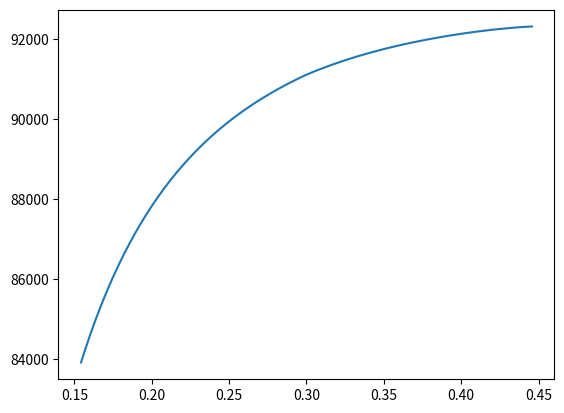

Here is the Python script that generated this plot:
### Radial equilibrium script ###

from sympy import *
from sympy import init_printing
import numpy as np
import matplotlib.pyplot as plt

init_printing() 


r = Symbol("r", positive=True) # Radius variable declaration


## Data from mean line design

# Geometry
R_m = 0.3            # Mean radius         [m]
b_1 = 0.2914         # Inlet blade height  [m]
R_h = R_m - b_1 / 2  # Hub Radius          [m]   
R_t = R_m + b_1 / 2  # Tip Radius          [m]  

#Velocities
V_a1m =  157.46  # Mean radius inlet axial velocity [m/s]
V_t1m =  0       # Mean radius inlet tang. velocity [m/s]
V_a2m =  161.87  # Mean radius outl. axial velocity [m/s]
V_t2m =  68.9    # Mean radius outl. tang. velocity [m/s]

rpm = 6265              # Rotations per minute [giri/mins]
omega = 2 * pi * rpm/60 # Angular velocity     [rad/s]
U = omega * r           # Peripheral velocity  [m/s]

# Thermodynamics
T_1m =  287.6526 # Mean radius inlet static temperature [K]
p_1m =  86383    # Mean radius inlet static pressure    [Pa]
T_2m =  298.09   # Mean radius outl. static temperature [K]
p_2m =  96659    # Mean radius outl. static pressure    [Pa]


# Thermophysical properties
c_p = 1005  # Constant pressure specific heat [J/(kg K)]
gamma = 1.4 # Specific heat ratio
c_v = c_p/gamma
R = c_p * (gamma-1)/gamma # Gas constant [J/(kg K)]

# Input data
T_t1 = 300 # [K]     --> f(r)
p_t1 = 100000 # [Pa] --> f(r)
m_dot_req = 100 # Required mass flow [kg/s]

# Computed Quantities
h_t1 = c_p * T_t1 # Total enthalpy [J/kg]

ds_1  = -R * diff(p_t1,r) / p_t1 + c_p * diff(T_t1,r) / T_t1 # Derivative over r of entropy [J/(kg K)]

# Set the design choice for tangential velocity distribution in the radial direction
V_t1 = R_m * V_t1m / r # e.g. Free vortex distribution r * V_t = const

print("")
print("########## INLET ##########")

err = 1e10 # Inital value to enter the loop, meaningless
tol = 0.001
iter= 1

# This loop can be eliminated by varying b_1 to accomodate for m_dot_req
while abs(err) > tol: 
    
    V_a1 = Function('V_a1') # Declare the function to solve in the O.D.E.
    
    # Non isentropic radial equilibrium in station 1
    nisre_1 = Eq(V_a1(r)*V_a1(r).diff(r) + V_t1 / r * diff(r*V_t1,r) + T_1m * ds_1, diff(h_t1,r) ) 
    sol_nisre_1 = dsolve(nisre_1, ics = {V_a1(R_m):V_a1m})
    V_a1 = sol_nisre_1.rhs # Extract the value of the NISRE solution, assign to V_a1(r)

    # Prints
    print("")
    print("---Iteration no. " + str(iter))
    print("N.I.S.R.E. in Station 1")
    pprint(nisre_1)
    print("Solution:")
    pprint(sol_nisre_1)
    print("")

    ## Compute quantities in station 1 --> f(r)

    # Kinematics
    V_1 = sqrt(V_a1**2 + V_t1**2)
    alpha_1 = atan(V_t1/V_a1)
    W_t1 = V_t1 - U
    W_a1 = V_a1
    W_1 = sqrt(W_t1**2 + W_a1**2)
    beta_1 = atan(W_t1/W_a1)

    # Thermodynamics
    T_1 = T_t1 - V_1**2 / (2 * c_p)
    p_1 = p_1m * (T_1 / T_1m)**(gamma/(gamma-1))
    rho_1 = p_1 / (R*T_1)
    M_1  = V_1 / sqrt(gamma * R * T_1)
    M_1r = W_1 / sqrt(gamma * R * T_1)
    p_t1  = p_1*(1 + (gamma-1) / 2 * M_1**2  ) ** (gamma/(gamma-1))
    p_t1r = p_1*(1 + (gamma-1) / 2 * M_1r**2 ) ** (gamma/(gamma-1))

    ## Compute the mass flow at the inlet

    rr = np.linspace(R_h, R_t, 100) # Extremes of integration

    integrand_1 = [] # 2 * pi * r * V_a1 * rho_1
    for radius in rr:
        integrand_1.append(2 * np.pi * radius * (V_a1.subs(r,radius)).evalf() * (rho_1.subs(r,radius)).evalf() ) 

    m_dot_trap = np.trapz(integrand_1,rr)
    
    err  = 1 - m_dot_trap/m_dot_req # Error
    V_a1m = V_a1m * (1 + err) # New axial velocity
    iter += 1
    print("mass flow = "+ str(m_dot_trap) + " [kg/s]")
    print("err = "+ str(err))


print("")
print("########## OUTLET ##########")

err = 1e10 # Inital value to enter the loop, meaningless
tol = 0.001
rel = 0.7 # Relaxation factor
iter = 1


# Inputs
# Discretization
pts = 101  # Total number of points across the radius, uneven!
rr = np.linspace(R_h, R_t, pts ) # Extremes of integration
deltaR = (R_t - R_h)/ (pts - 1)
mean_index = pts//2  # Index of the various list corresponding to mean radius quantities


# Entropy inputs, NOTE: absolute values are meaningless
omega_loss = 0.8
s_1 = 0
s_2 = list(s_1 * ones(1,pts)) # Initial radial entropy distribution in 2
ds_2 = list(ds_1 * ones(1,pts)) # Initial assumption, negligible s variation

V_t2 = V_t2m * R_m / r # Outlet tangential velocity distribution (e.g. free vortex)
h_t2 = h_t1 + U * (V_t2 - V_t1)
T_t2 = h_t2 / c_p

T_2 = list(T_2m * ones(1,pts) )

dh_t2_lst = []
T_t2_lst = []
V_t2_lst = []
drV_t2_lst = []

for radius in rr:
    dh_t2_lst.append(diff(h_t2,r).subs(r,radius).evalf())
    T_t2_lst.append(T_t2.subs(r,radius).evalf())
    V_t2_lst.append(V_t2.subs(r,radius).evalf())
    drV_t2_lst.append(diff(r*V_t2,r).subs(r,radius).evalf())

dh_t2 = dh_t2_lst
T_t2 = T_t2_lst
V_t2 = V_t2_lst
drV_t2 = drV_t2_lst

# This loop can be avoided using flaired blades b_2 != b_1
while abs(err) > tol:

    V_a2 = list(zeros(1,pts))
    V_a2[mean_index] = V_a2m # Initial value for forward integration
    dV_a2 = list(zeros(1,pts))

    # Variable index to generate the lists 
    # TODO: Rework the upper and lower portion into one line with for q in [m_i +- j]
    for j in list(range(0,mean_index)):
        # Upper portion
        dV_a2[mean_index + j] = 1 / V_a2[mean_index + j] * ( dh_t2[mean_index + j] - T_2[mean_index + j] * ds_2[mean_index + j] - V_t2[mean_index + j] / rr[mean_index + j] * drV_t2[mean_index + j] )
        # Lower portion
        dV_a2[mean_index - j] = 1 / V_a2[mean_index - j] * ( dh_t2[mean_index - j] - T_2[mean_index - j] * ds_2[mean_index - j] - V_t2[mean_index - j] / rr[mean_index - j] * drV_t2[mean_index - j] )
        # Upper portion
        V_a2[mean_index + j + 1] = V_a2[mean_index + j] + dV_a2[mean_index + j] * deltaR 
        # Lower portion
        V_a2[mean_index - j - 1] = V_a2[mean_index - j] - dV_a2[mean_index - j] * deltaR 

    V_2 = list(zeros(1,pts))
    alpha_2 = list(zeros(1,pts))
    W_t2 = list(zeros(1,pts))
    W_a2 = list(zeros(1,pts))
    W_2 = list(zeros(1,pts))
    beta_2 = list(zeros(1,pts))
    p_2 = list(zeros(1,pts))
    rho_2 = list(zeros(1,pts))
    M_2 = list(zeros(1,pts))
    M_2r = list(zeros(1,pts))
    p_t2 = list(zeros(1,pts))
    p_t2r = list(zeros(1,pts))
    integrand_2 = list(zeros(1,pts))

    for j in list(range(pts)): # Compute quantities along the radius
        # Kinematics
        V_2[j] = sqrt(V_a2[j]**2 + V_t2[j]**2)
        alpha_2[j] = atan(V_t2[j]/V_a2[j])
        W_t2[j] = V_t2[j] - U.subs(r,rr[j])
        W_a2[j] = V_a2[j]
        W_2[j] = sqrt(W_t2[j]**2 + W_a2[j]**2)
        beta_2[j] = atan(W_t2[j]/W_a2[j])

        # Thermodynamics
        T_2[j] = T_t2[j] - V_2[j]**2 / (2 * c_p)
        p_2[j] = p_2m * (T_2[j] / T_2m)**(gamma/(gamma-1)) * exp(- (s_2[j] - s_2[mean_index]) / R)
        rho_2[j] = p_2[j] / (R*T_2[j])
        M_2[j]  = V_2[j] / sqrt(gamma * R * T_2[j])
        M_2r[j] = W_2[j] / sqrt(gamma * R * T_2[j])
        p_t2[j] = p_2[j]*(1 + (gamma-1) / 2 * M_2[j]**2 ) ** (gamma/(gamma-1))

        integrand_2[j] = 2 * np.pi * rr[j] * rho_2[j] * V_a2[j] 
        
        #Evaluate the q.ties in section 1 (expressions) at the current radius
        # tmp = overwritten at every iteration, no need for a new array for _1 quantities
        p_1_tmp = p_1.subs(r,rr[j]).evalf()
        p_t1r_tmp = p_t1r.subs(r,rr[j]).evalf()
        
        p_t2r[j] = p_t1r_tmp - omega_loss * (p_t1r_tmp - p_1_tmp)

        # ENTROPY EVALUATION

        s_2[j]  = s_1 - R * ln(p_t2r[j] / p_t1r_tmp)

    ds_2 = []
    [ds_2.append( (s_2[i+1] - s_2[i-1]) / (2*deltaR) ) for i in range(1,len(s_2) - 1)]

    ds_2 = [(s_2[1] - s_2[0]) / deltaR] + ds_2 + [(s_2[-1] - s_2[-2]) / deltaR]

    # print(ds_2)
    # plot(p_t1r, (r,R_h,R_t))

    m_dot_trap = np.trapz(integrand_2, rr)

    err  = 1 - m_dot_trap/m_dot_req # Error
    V_a2m = V_a2m*(1 + err * rel) # New axial velocity
    
    
    print("")
    print("---Iteration no. " + str(iter))
    print("mass flow = "+ str(m_dot_trap) + " [kg/s]")
    print("err = "+ str(err))
    iter += 1

print("Va_a2m = " + str(V_a2m))

plt.plot(rr,p_2)
plt.show()

# # Plot inlet and outlet velocity triangles at hub, mean radius and tip
# # P stands for plotting

# fig, axs = plt.subplots(3,1, sharex=True, sharey=True, figsize=(3, 6), dpi=65) # Create figure

# j = 0 # Index used to move through the subplots
# for i in [R_h, R_m, R_t]:
#     # Evaluate the quantities to plot on the desired radius
#     U_P   = float(U.subs(r,   i).evalf())
#     V_a1P = float(V_a1.subs(r,i).evalf())
#     V_t1P = float(V_t1.subs(r,i).evalf())
#     W_a1P = float(W_a1.subs(r,i).evalf())
#     W_t1P = float(W_t1.subs(r,i).evalf())
#     V_a2P = float(V_a2.subs(r,i).evalf())
#     V_t2P = float(V_t2.subs(r,i).evalf())
#     W_a2P = float(W_a2.subs(r,i).evalf())
#     W_t2P = float(W_t2.subs(r,i).evalf())

#     # axs[j].grid() #Add grid
    
#     #Plot inlet and outlet triangles
#     axs[j].quiver([0,U_P - V_t1P, U_P - V_t1P] , [0,V_a1P,V_a1P] , [U_P,V_t1P,W_t1P] , [0,-V_a1P,-W_a1P] , angles='xy',scale_units='xy', scale=1.0, color=["black","blue","blue"])
#     axs[j].quiver([0,U_P - V_t2P, U_P - V_t2P] , [0,V_a2P,V_a2P] , [U_P,V_t2P,W_t2P] , [0,-V_a2P,-W_a2P] , angles='xy',scale_units='xy', scale=1.,  color=["black","red","red"])
    
#     axs.flat[j].set_xlim(-50, 300) #Set the limits for the x axis
#     axs.flat[j].set_ylim(-5, 200)  #Set the limits for the y axis
    
#     axs[j].set_aspect('equal') #Equal aspect ratio axes

#     j = j+1
# plt.show()
